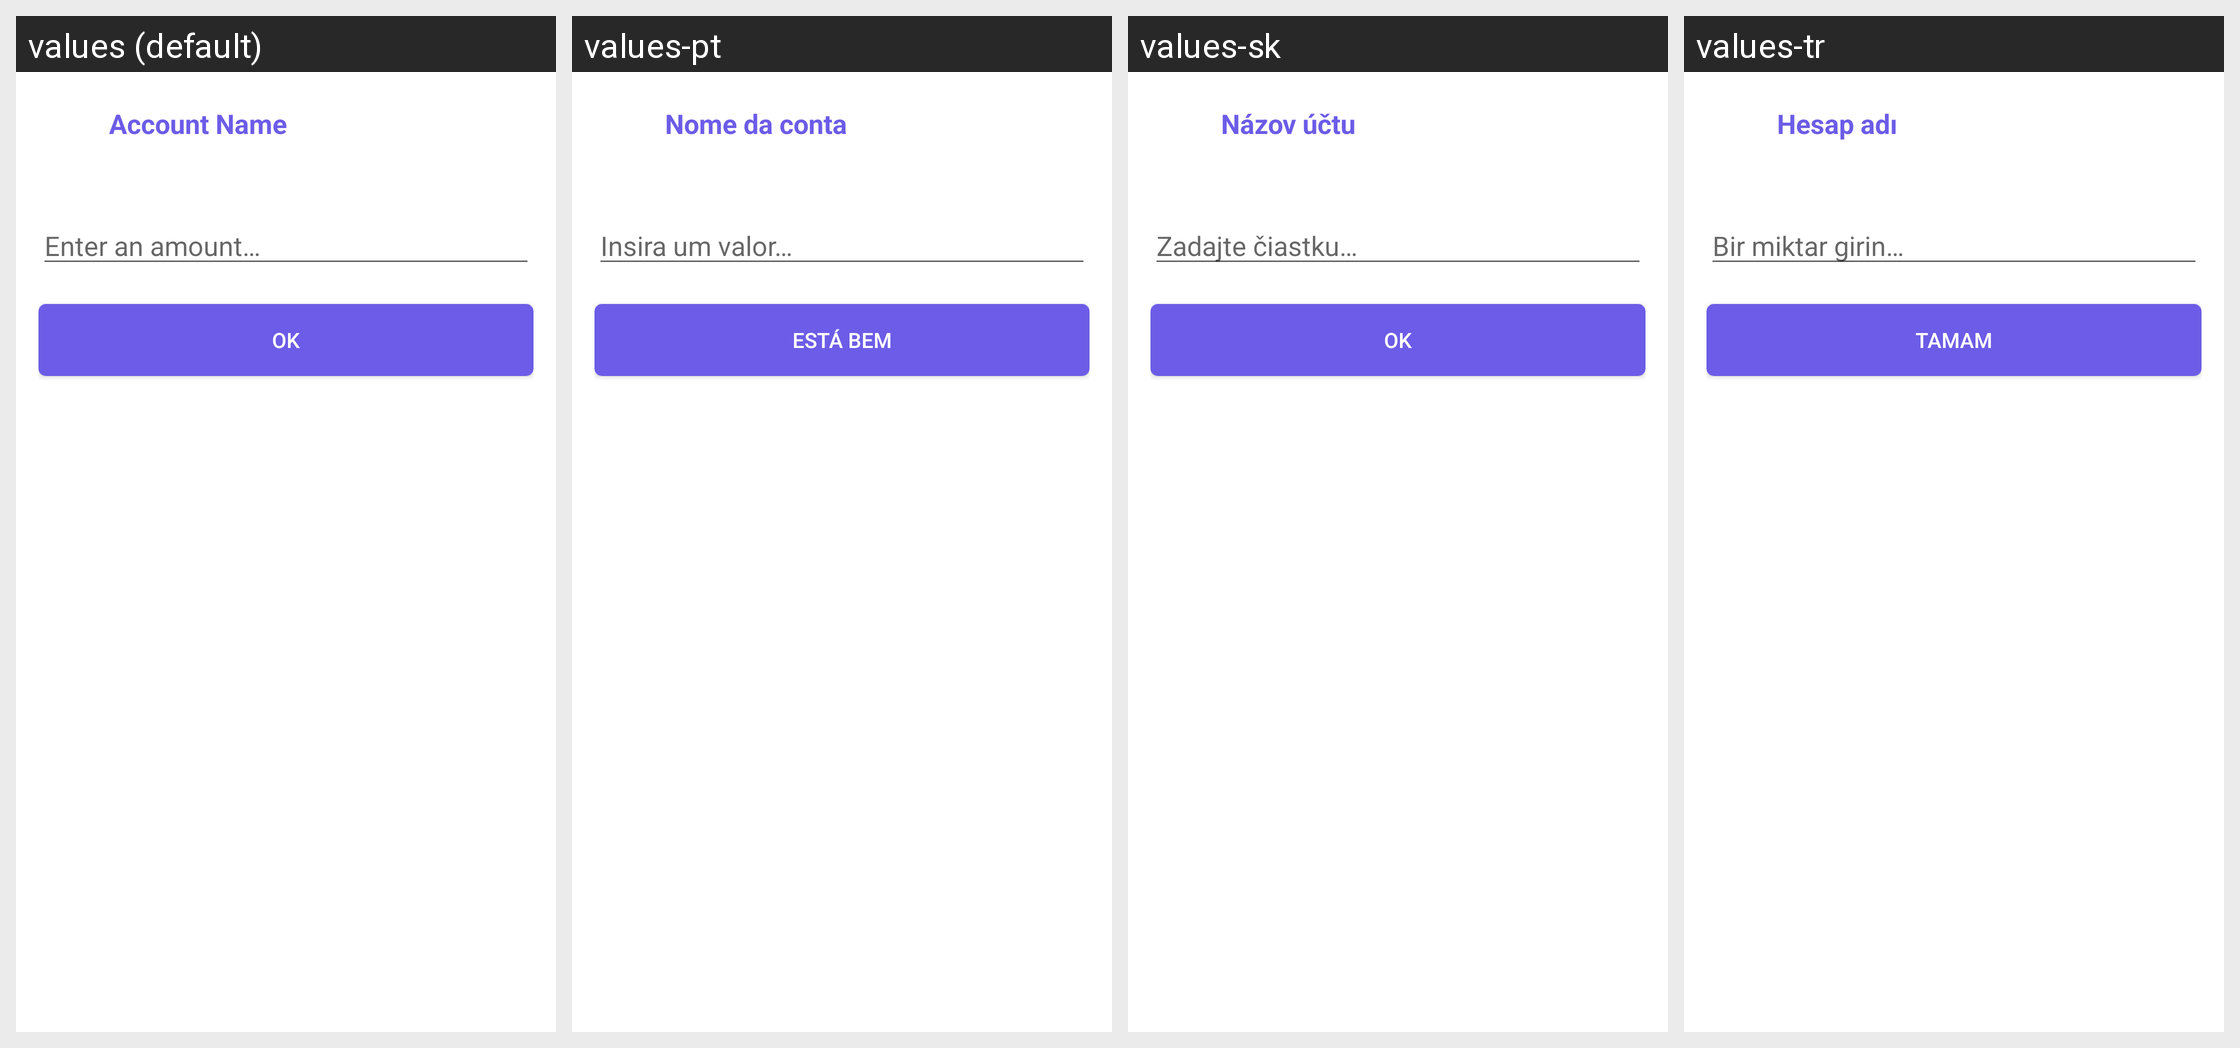

Here is an Android app screen in its default locale and in the app's own translations. Write out the translated-string differences for the strings that appear on this screen.
Android screen res/layout/fragment_addaccountamount.xml rendered under 4 locales, left to right: values (default), values-pt, values-sk, values-tr. Device: Nexus 5 (rendered at 1080×1920; each locale shown at half size, 540×960, under a caption strip naming it); theme AppTheme.NoActionBar.
Other locales in the repository, not shown: values-bn, values-de, values-es, values-fr, values-it, values-ru.
Strings drawn on this screen, with the default value and each locale's value (text and hints the layout hard-codes, and strings that could not be matched under every locale, appear in the picture but are not listed):

account_name
  values: Account Name
  values-pt: Nome da conta
  values-sk: Názov účtu
  values-tr: Hesap adı

enter_amount
  values: Enter an amount…
  values-pt: Insira um valor…
  values-sk: Zadajte čiastku…
  values-tr: Bir miktar girin…

ok
  values: OK
  values-pt: Está bem
  values-sk: OK
  values-tr: Tamam
